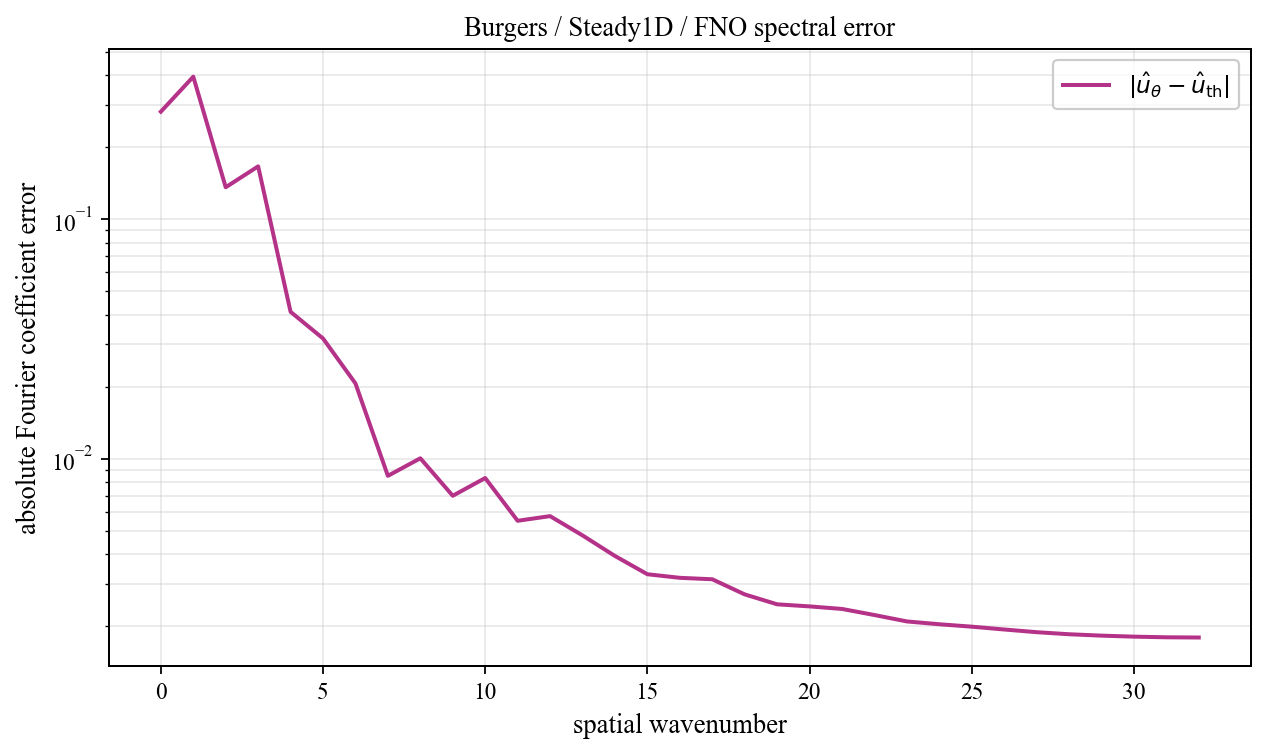

Data behind this chart, as committed beside it:
spatial_wavenumber, prediction_magnitude, theory_magnitude, absolute_coefficient_error
0, 0.7323, 0.4506, 0.2818
1, 0.02848, 0.3667, 0.3945
2, 0.1779, 0.3137, 0.1361
3, 0.1869, 0.02118, 0.1665
4, 0.05191, 0.01217, 0.04105
5, 0.02614, 0.008508, 0.03177
6, 0.027, 0.006543, 0.02061
7, 0.01376, 0.005331, 0.00847
8, 0.01449, 0.004515, 0.01003
9, 0.009805, 0.00393, 0.006991
10, 0.01164, 0.003492, 0.008292
11, 0.00853, 0.003152, 0.005496
12, 0.008447, 0.002881, 0.005748
13, 0.00723, 0.002662, 0.004775
14, 0.00613, 0.00248, 0.003917
15, 0.005538, 0.002328, 0.003285
16, 0.005297, 0.0022, 0.003174
17, 0.00511, 0.002091, 0.00313
18, 0.004607, 0.001997, 0.002707
19, 0.004318, 0.001916, 0.00246
20, 0.004217, 0.001846, 0.002411
21, 0.004097, 0.001786, 0.002353
22, 0.003917, 0.001734, 0.002219
23, 0.003749, 0.001689, 0.002086
24, 0.003662, 0.001651, 0.00203
25, 0.003588, 0.001618, 0.001984
26, 0.00351, 0.001591, 0.00193
27, 0.003442, 0.001568, 0.001881
28, 0.003389, 0.00155, 0.001844
29, 0.003353, 0.001536, 0.00182
30, 0.003327, 0.001526, 0.001802
31, 0.003311, 0.001521, 0.001791
32, 0.003306, 0.001519, 0.001787
